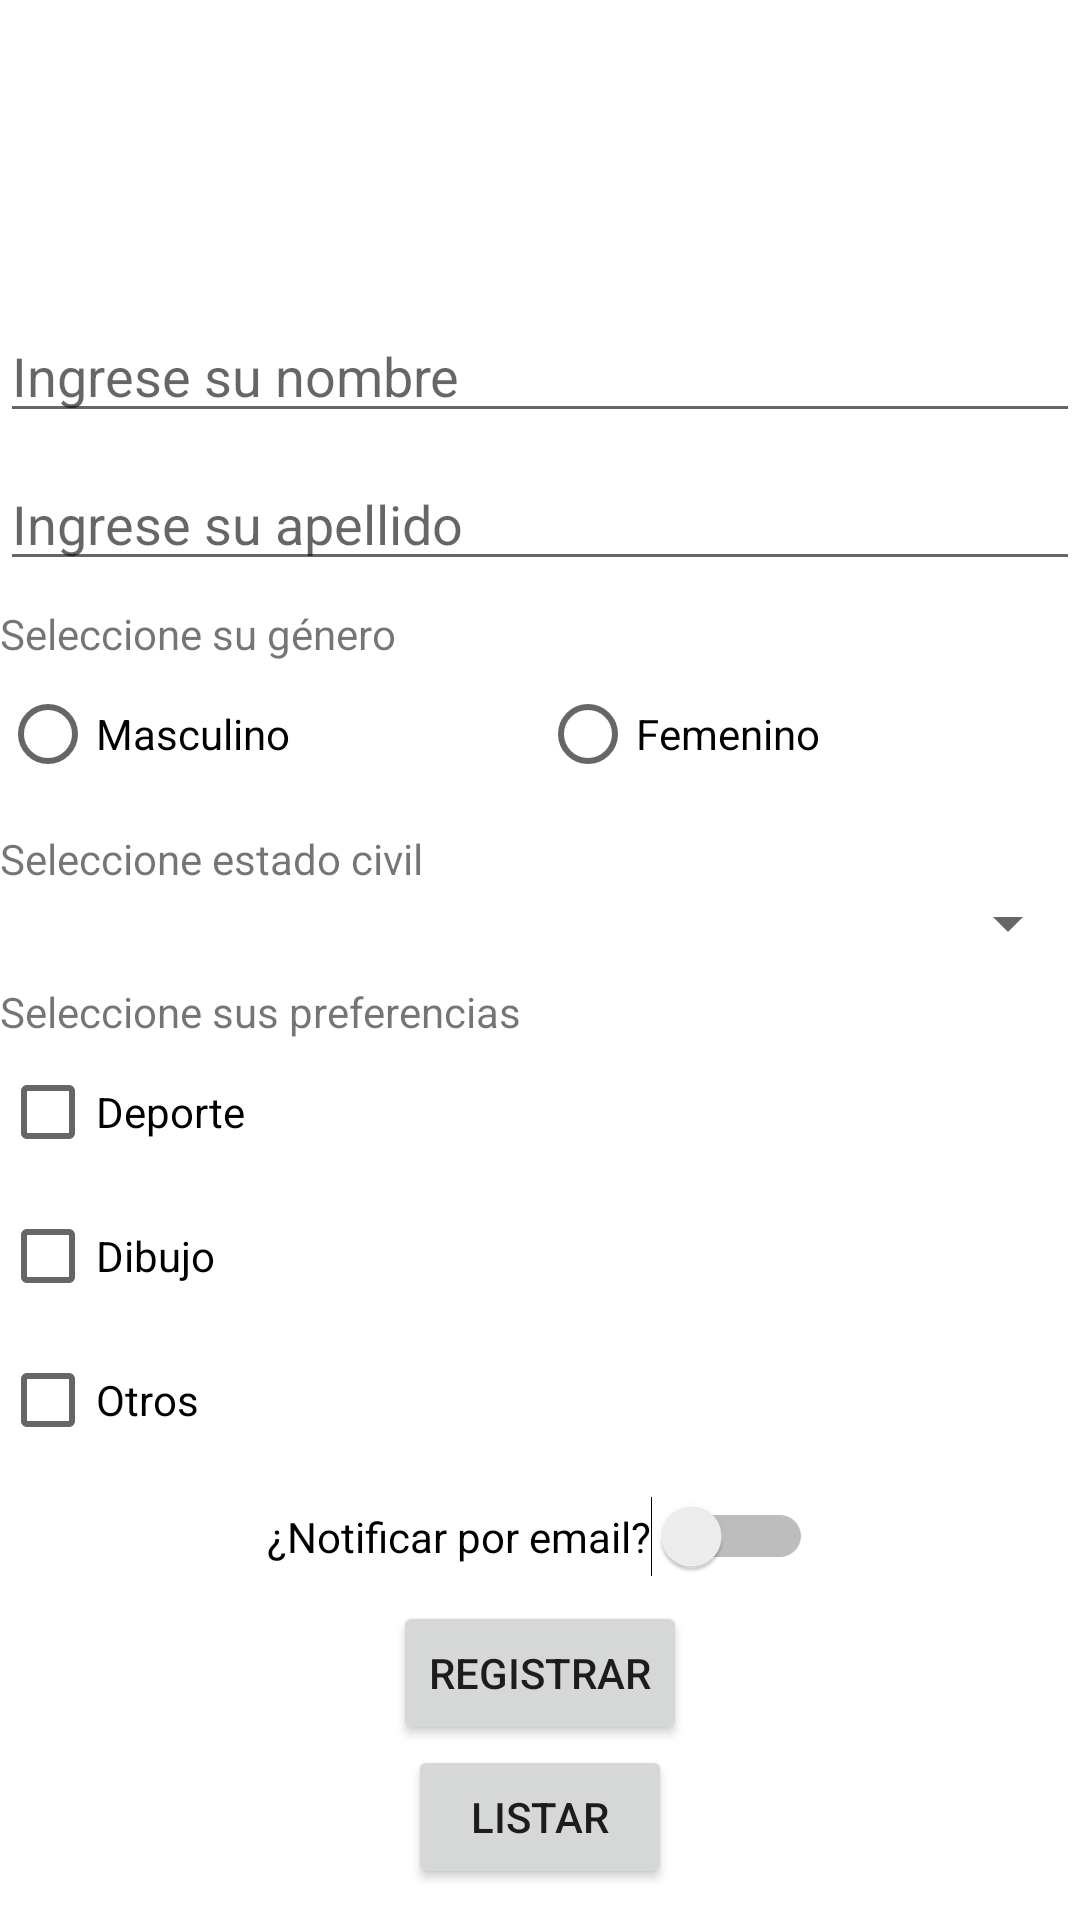

Android layout source for this screen:
<!-- AndroidManifest.xml: application theme Theme.AppKEA2ControlesKotlin -->
<!-- res/layout/activity_main.xml -->
<?xml version="1.0" encoding="utf-8"?>
<ScrollView
    xmlns:android="http://schemas.android.com/apk/res/android"
    xmlns:app="http://schemas.android.com/apk/res-auto"
    xmlns:tools="http://schemas.android.com/tools"
    tools:context=".MainActivity"
    android:layout_width="match_parent"
    android:layout_height="match_parent"
    >
    <androidx.constraintlayout.widget.ConstraintLayout
        android:layout_width="match_parent"
        android:layout_height="match_parent">

        <ImageView
            android:id="@+id/imageView"
            android:layout_width="75dp"
            android:layout_height="75dp"
            android:layout_marginTop="12dp"
            app:layout_constraintEnd_toEndOf="parent"
            app:layout_constraintStart_toStartOf="parent"
            app:layout_constraintTop_toTopOf="parent"
            app:srcCompat="@drawable/ic_baseline_assignment_ind_24" />

        <EditText
            android:id="@+id/etnombre"
            android:layout_width="0dp"
            android:layout_height="wrap_content"
            android:layout_marginTop="16dp"
            android:ems="10"
            android:hint="@string/valetnombre"
            android:inputType="textPersonName"
            app:layout_constraintEnd_toEndOf="parent"
            app:layout_constraintStart_toStartOf="parent"
            app:layout_constraintTop_toBottomOf="@+id/imageView" />

        <EditText
            android:id="@+id/etapellido"
            android:layout_width="0dp"
            android:layout_height="wrap_content"
            android:layout_marginTop="8dp"
            android:ems="10"
            android:hint="@string/valetapellido"
            android:inputType="textPersonName"
            app:layout_constraintEnd_toEndOf="parent"
            app:layout_constraintStart_toStartOf="parent"
            app:layout_constraintTop_toBottomOf="@+id/etnombre" />

        <TextView
            android:id="@+id/textView"
            android:layout_width="wrap_content"
            android:layout_height="wrap_content"
            android:layout_marginTop="8dp"
            android:text="@string/valtvgenero"
            app:layout_constraintStart_toStartOf="parent"
            app:layout_constraintTop_toBottomOf="@+id/etapellido" />

        <RadioGroup
            android:id="@+id/rggenero"
            android:layout_width="0dp"
            android:layout_height="wrap_content"
            android:orientation="horizontal"
            app:layout_constraintEnd_toEndOf="parent"
            app:layout_constraintStart_toStartOf="parent"
            app:layout_constraintTop_toBottomOf="@+id/textView">

            <RadioButton
                android:id="@+id/rbmasculino"
                android:layout_width="match_parent"
                android:layout_height="wrap_content"
                android:layout_weight="1"
                android:text="@string/valrbmasculino" />

            <RadioButton
                android:id="@+id/rbfemenino"
                android:layout_width="match_parent"
                android:layout_height="wrap_content"
                android:layout_weight="1"
                android:text="@string/valrbfemenino" />
        </RadioGroup>

        <TextView
            android:id="@+id/textView2"
            android:layout_width="wrap_content"
            android:layout_height="wrap_content"
            android:layout_marginTop="8dp"
            android:text="@string/valtvestadocivil"
            app:layout_constraintStart_toStartOf="parent"
            app:layout_constraintTop_toBottomOf="@+id/rggenero" />

        <Spinner
            android:id="@+id/spestadocivil"
            android:layout_width="match_parent"
            android:layout_height="wrap_content"
            app:layout_constraintEnd_toEndOf="parent"
            app:layout_constraintStart_toStartOf="parent"
            app:layout_constraintTop_toBottomOf="@+id/textView2" />

        <TextView
            android:id="@+id/textView3"
            android:layout_width="wrap_content"
            android:layout_height="wrap_content"
            android:layout_marginTop="8dp"
            android:text="@string/valtvpreferencia"
            app:layout_constraintStart_toStartOf="parent"
            app:layout_constraintTop_toBottomOf="@+id/spestadocivil" />

        <LinearLayout
            android:id="@+id/linearLayout"
            android:layout_width="match_parent"
            android:layout_height="wrap_content"
            android:orientation="vertical"
            app:layout_constraintEnd_toEndOf="parent"
            app:layout_constraintStart_toStartOf="parent"
            app:layout_constraintTop_toBottomOf="@+id/textView3">

            <CheckBox
                android:id="@+id/cbdeporte"
                android:layout_width="match_parent"
                android:layout_height="wrap_content"
                android:text="@string/valcbdeporte" />

            <CheckBox
                android:id="@+id/cbdibujo"
                android:layout_width="match_parent"
                android:layout_height="wrap_content"
                android:text="@string/valcbdibujo" />

            <CheckBox
                android:id="@+id/cbotros"
                android:layout_width="match_parent"
                android:layout_height="wrap_content"
                android:text="@string/valcbotros" />
        </LinearLayout>

        <Switch
            android:id="@+id/swemail"
            android:layout_width="wrap_content"
            android:layout_height="wrap_content"
            android:layout_marginTop="8dp"
            android:text="@string/valswemail"
            app:layout_constraintEnd_toEndOf="parent"
            app:layout_constraintStart_toStartOf="parent"
            app:layout_constraintTop_toBottomOf="@+id/linearLayout" />

        <Button
            android:id="@+id/btnregistrar"
            android:layout_width="wrap_content"
            android:layout_height="wrap_content"
            android:layout_marginTop="8dp"
            android:text="@string/valbtnregistrar"
            app:icon="@drawable/ic_baseline_save_24"
            app:iconPadding="1dp"
            app:layout_constraintEnd_toEndOf="parent"
            app:layout_constraintStart_toStartOf="parent"
            app:layout_constraintTop_toBottomOf="@+id/swemail" />

        <Button
            android:id="@+id/btnlistar"
            android:layout_width="wrap_content"
            android:layout_height="wrap_content"
            android:drawableLeft="@drawable/ic_baseline_playlist_add_check_24"
            android:text="@string/valbtnlistar"
            app:layout_constraintEnd_toEndOf="parent"
            app:layout_constraintStart_toStartOf="parent"
            app:layout_constraintTop_toBottomOf="@+id/btnregistrar" />
        

    </androidx.constraintlayout.widget.ConstraintLayout>
</ScrollView>
<!-- resources referenced by this layout -->
<resources>
  <string name="valbtnlistar">LISTAR</string>
  <string name="valbtnregistrar">REGISTRAR</string>
  <string name="valcbdeporte">Deporte</string>
  <string name="valcbdibujo">Dibujo</string>
  <string name="valcbotros">Otros</string>
  <string name="valetapellido">Ingrese su apellido</string>
  <string name="valetnombre">Ingrese su nombre</string>
  <string name="valrbfemenino">Femenino</string>
  <string name="valrbmasculino">Masculino</string>
  <string name="valswemail">¿Notificar por email?</string>
  <string name="valtvestadocivil">Seleccione estado civil</string>
  <string name="valtvgenero">Seleccione su género</string>
  <string name="valtvpreferencia">Seleccione sus preferencias</string>
  <style name="Theme.AppKEA2ControlesKotlin" parent="Theme.MaterialComponents.DayNight.DarkActionBar">
          
          <item name="colorPrimary">@color/purple_500</item>
          <item name="colorPrimaryVariant">@color/purple_700</item>
          <item name="colorOnPrimary">@color/white</item>
          
          <item name="colorSecondary">@color/teal_200</item>
          <item name="colorSecondaryVariant">@color/teal_700</item>
          <item name="colorOnSecondary">@color/black</item>
          
          <item name="android:statusBarColor" tools:targetApi="l">?attr/colorPrimaryVariant</item>
          
      </style>
  <!-- not gathered from this repository: default colours our renderer supplied (Android Studio template values) -->
  <color name="purple_500">#FF6200EE</color>
  <color name="purple_700">#FF3700B3</color>
  <color name="teal_200">#FF03DAC5</color>
  <color name="teal_700">#FF018786</color>
  <color name="black">#FF000000</color>
  <color name="white">#FFFFFFFF</color>
</resources>
